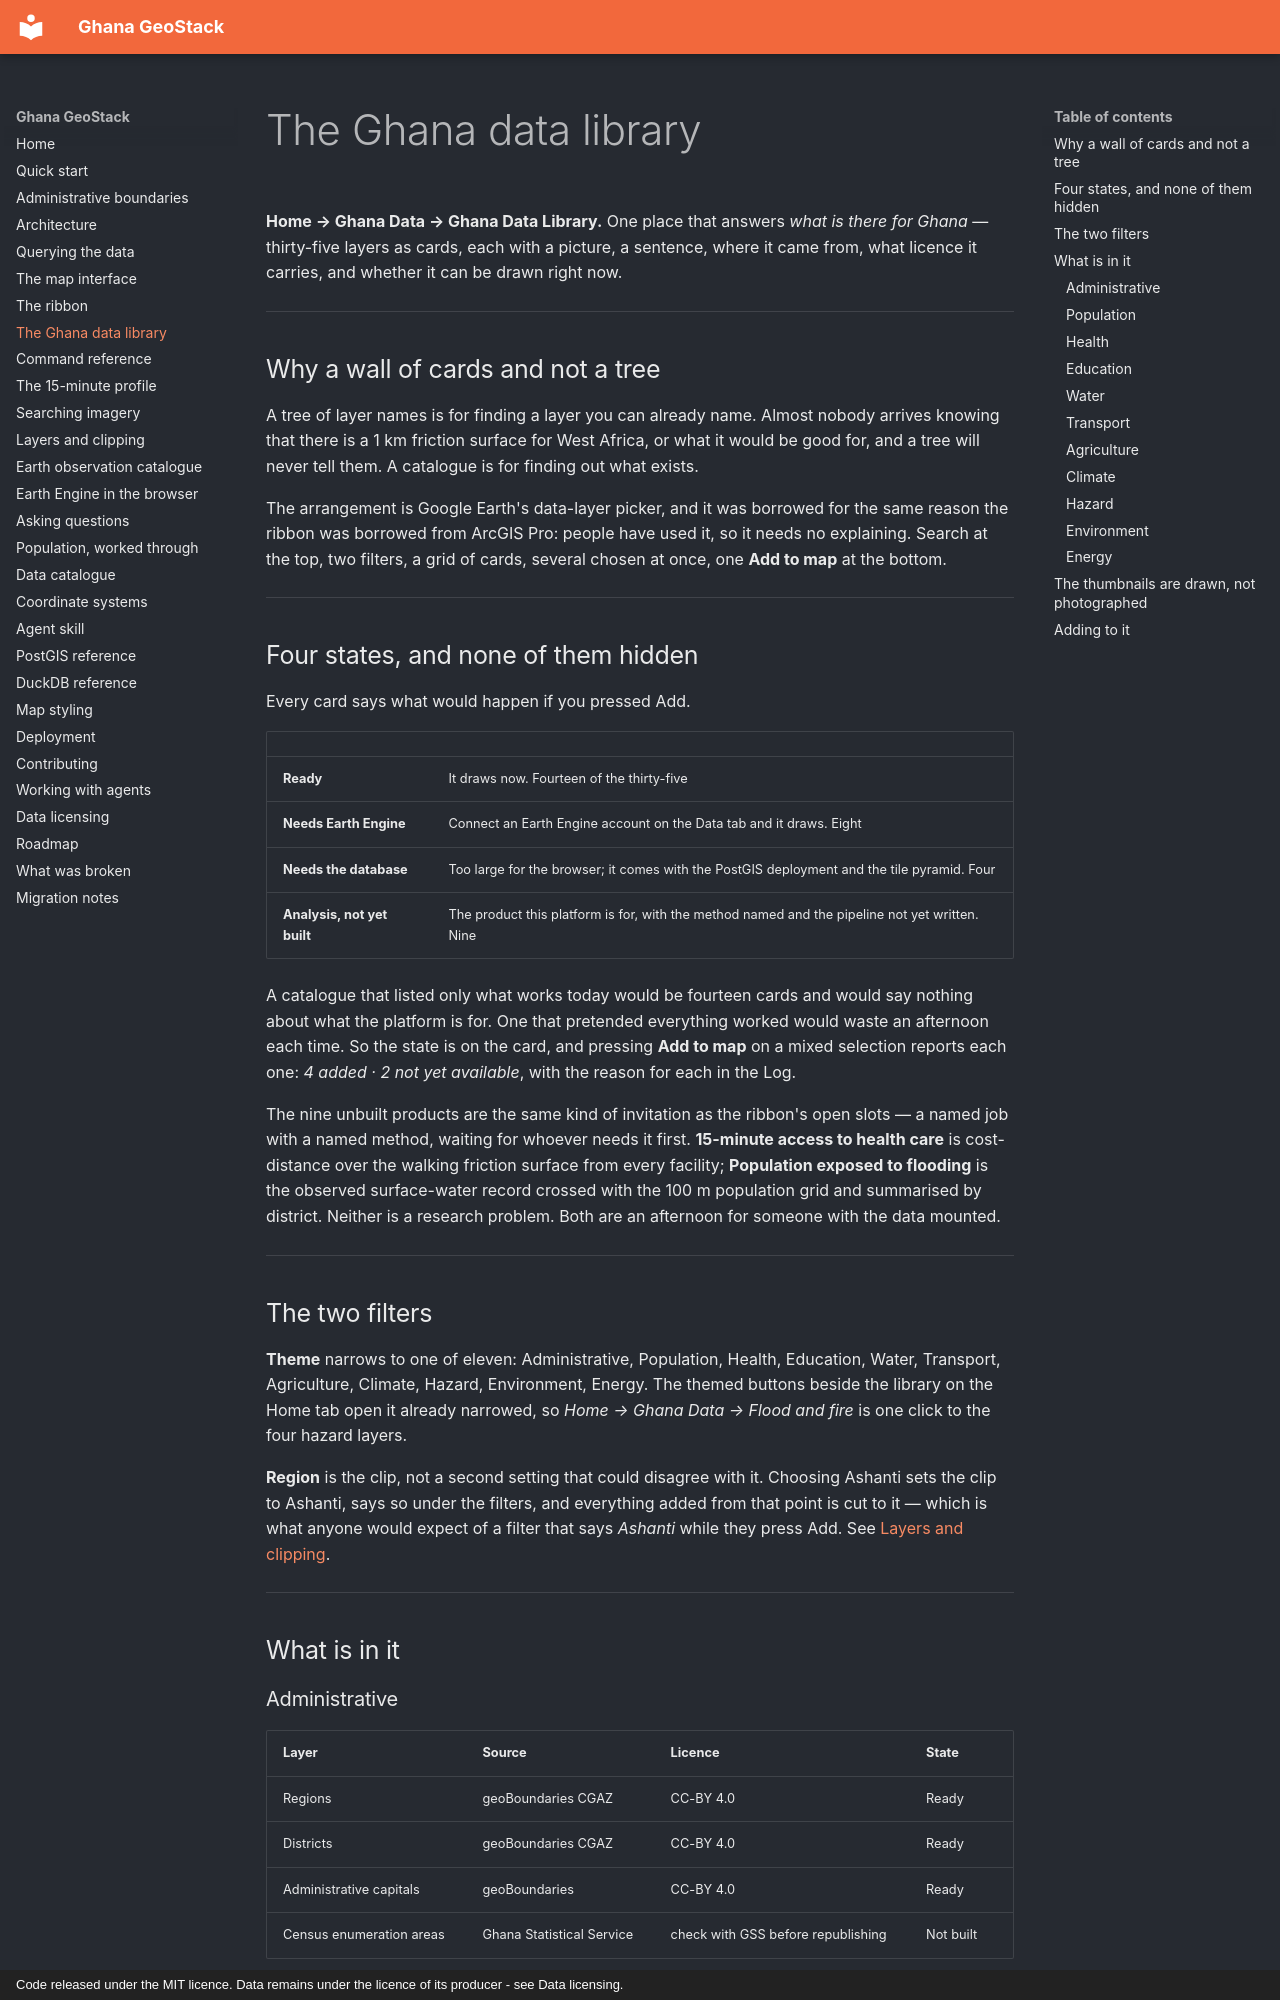

repository: desmond-lartey/ghana-geostack · page: library/index.html · generator: mkdocs · copyright: Code released under the MIT licence. Data remains under the licence of its producer - see Data licensing.

# The Ghana data library

**Home → Ghana Data → Ghana Data Library.** One place that answers *what is
there for Ghana* — thirty-five layers as cards, each with a picture, a
sentence, where it came from, what licence it carries, and whether it can be
drawn right now.

---

## Why a wall of cards and not a tree

A tree of layer names is for finding a layer you can already name. Almost
nobody arrives knowing that there is a 1 km friction surface for West Africa,
or what it would be good for, and a tree will never tell them. A catalogue is
for finding out what exists.

The arrangement is Google Earth's data-layer picker, and it was borrowed for
the same reason the ribbon was borrowed from ArcGIS Pro: people have used it,
so it needs no explaining. Search at the top, two filters, a grid of cards,
several chosen at once, one **Add to map** at the bottom.

---

## Four states, and none of them hidden

Every card says what would happen if you pressed Add.

| | |
| --- | --- |
| **Ready** | It draws now. Fourteen of the thirty-five |
| **Needs Earth Engine** | Connect an Earth Engine account on the Data tab and it draws. Eight |
| **Needs the database** | Too large for the browser; it comes with the PostGIS deployment and the tile pyramid. Four |
| **Analysis, not yet built** | The product this platform is for, with the method named and the pipeline not yet written. Nine |

A catalogue that listed only what works today would be fourteen cards and
would say nothing about what the platform is for. One that pretended
everything worked would waste an afternoon each time. So the state is on the
card, and pressing **Add to map** on a mixed selection reports each one:
*4 added · 2 not yet available*, with the reason for each in the Log.

The nine unbuilt products are the same kind of invitation as the ribbon's open
slots — a named job with a named method, waiting for whoever needs it first.
**15-minute access to health care** is cost-distance over the walking friction
surface from every facility; **Population exposed to flooding** is the
observed surface-water record crossed with the 100 m population grid and
summarised by district. Neither is a research problem. Both are an afternoon
for someone with the data mounted.

---
